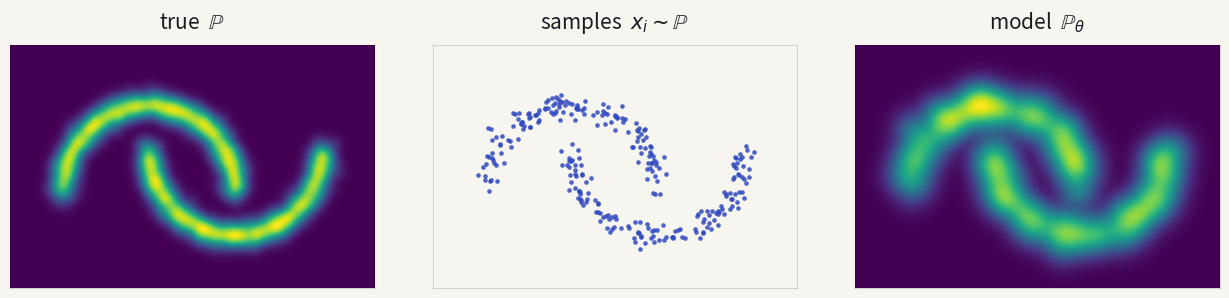

This figure's Python source: (Note: this script raises an exception after producing the figure.)
#!/usr/bin/env python3
"""The generative-modelling triptych: true density, the samples we actually see,
and the model fitted to them.

Drawn rather than lifted from another deck's slides. The target is two moons
rather than a Gaussian blob: a Gaussian would make the middle panel look like a
solved problem, and the whole point is that the distribution is something no
closed form is going to hand you.

The model panel is a real kernel density estimate of the finite sample with a
slightly generous bandwidth, so it is close to the truth without being identical
— which is what a fitted model actually looks like.

    /usr/local/bin/python3 tools/make-genmodel-figure.py

Writes assets/diagrams/generative_modelling.png.
"""
import numpy as np
import matplotlib
matplotlib.use("Agg")
import matplotlib.pyplot as plt

PAPER  = "#f7f5f0"
INK    = "#1c1c22"
ACCENT = "#2f49c0"

rng = np.random.default_rng(11)
LIM = (-1.6, 2.6, -1.1, 1.7)
gx, gy = np.meshgrid(np.linspace(LIM[0], LIM[1], 340),
                     np.linspace(LIM[2], LIM[3], 340))


def moons(n, noise=0.075):
    """The classic two-moons: two facing half-circles."""
    k = n // 2
    t = np.pi * rng.random(k)
    a = np.stack([np.cos(t), np.sin(t)], axis=1)
    t = np.pi * rng.random(n - k)
    b = np.stack([1 - np.cos(t), 0.5 - np.sin(t)], axis=1)
    return np.vstack([a, b]) + rng.normal(scale=noise, size=(n, 2))


def kde(pts, bw):
    d = np.zeros_like(gx)
    for px, py in pts:
        d += np.exp(-0.5 * ((gx - px) ** 2 + (gy - py) ** 2) / bw ** 2)
    return d / d.max()


true = kde(moons(4000, 0.055), 0.055)      # the truth: dense and sharp
pts = moons(300)                            # what we are given
model = kde(pts, 0.115)                     # what a model fits to it

fig, axes = plt.subplots(1, 3, figsize=(12.6, 4.0))
fig.patch.set_facecolor(PAPER)

panels = [
    (true,  r"true  $\mathbb{P}$",             "img"),
    (pts,   r"samples  $x_i \sim \mathbb{P}$", "pts"),
    (model, r"model  $\mathbb{P}_\theta$",     "img"),
]
for ax, (data, title, kind) in zip(axes, panels):
    ax.set_facecolor(PAPER)
    if kind == "img":
        ax.imshow(data ** 0.55, extent=LIM, origin="lower",
                  cmap="viridis", interpolation="bilinear")
    else:
        ax.scatter(pts[:, 0], pts[:, 1], s=11, color=ACCENT, alpha=0.85,
                   linewidths=0)
    ax.set_xlim(LIM[0], LIM[1]); ax.set_ylim(LIM[2], LIM[3])
    ax.set_xticks([]); ax.set_yticks([])
    ax.set_aspect("equal")
    ax.set_title(title, color=INK, fontsize=15, pad=12)
    for sp in ax.spines.values():
        sp.set_color("#00000022")

fig.subplots_adjust(left=0.02, right=0.98, top=0.86, bottom=0.04, wspace=0.16)
fig.savefig("assets/diagrams/generative_modelling.png", dpi=200, facecolor=PAPER)
print("wrote assets/diagrams/generative_modelling.png")
